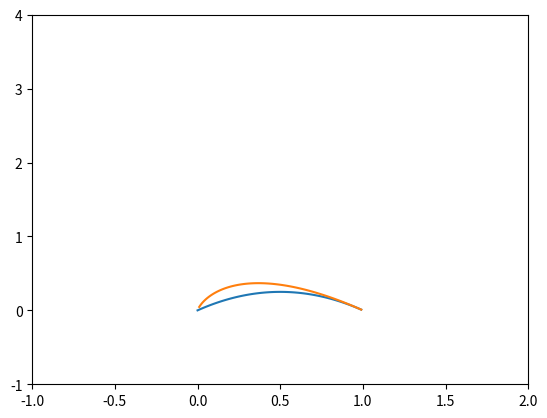

Python code for this plot:


import numpy as np
import matplotlib as mpl
from matplotlib import pyplot as plt

x = np.arange(0,1,.01)

gini = x * (1 - x)
D =  -1 *x * np.log(x)

fig = plt.figure()
ax = plt.axes()

ax.set_xlim([-1,2])
ax.set_ylim([-1,4])

ax = plt.plot(x,gini)
ax = plt.plot(x,D)

plt.show()



